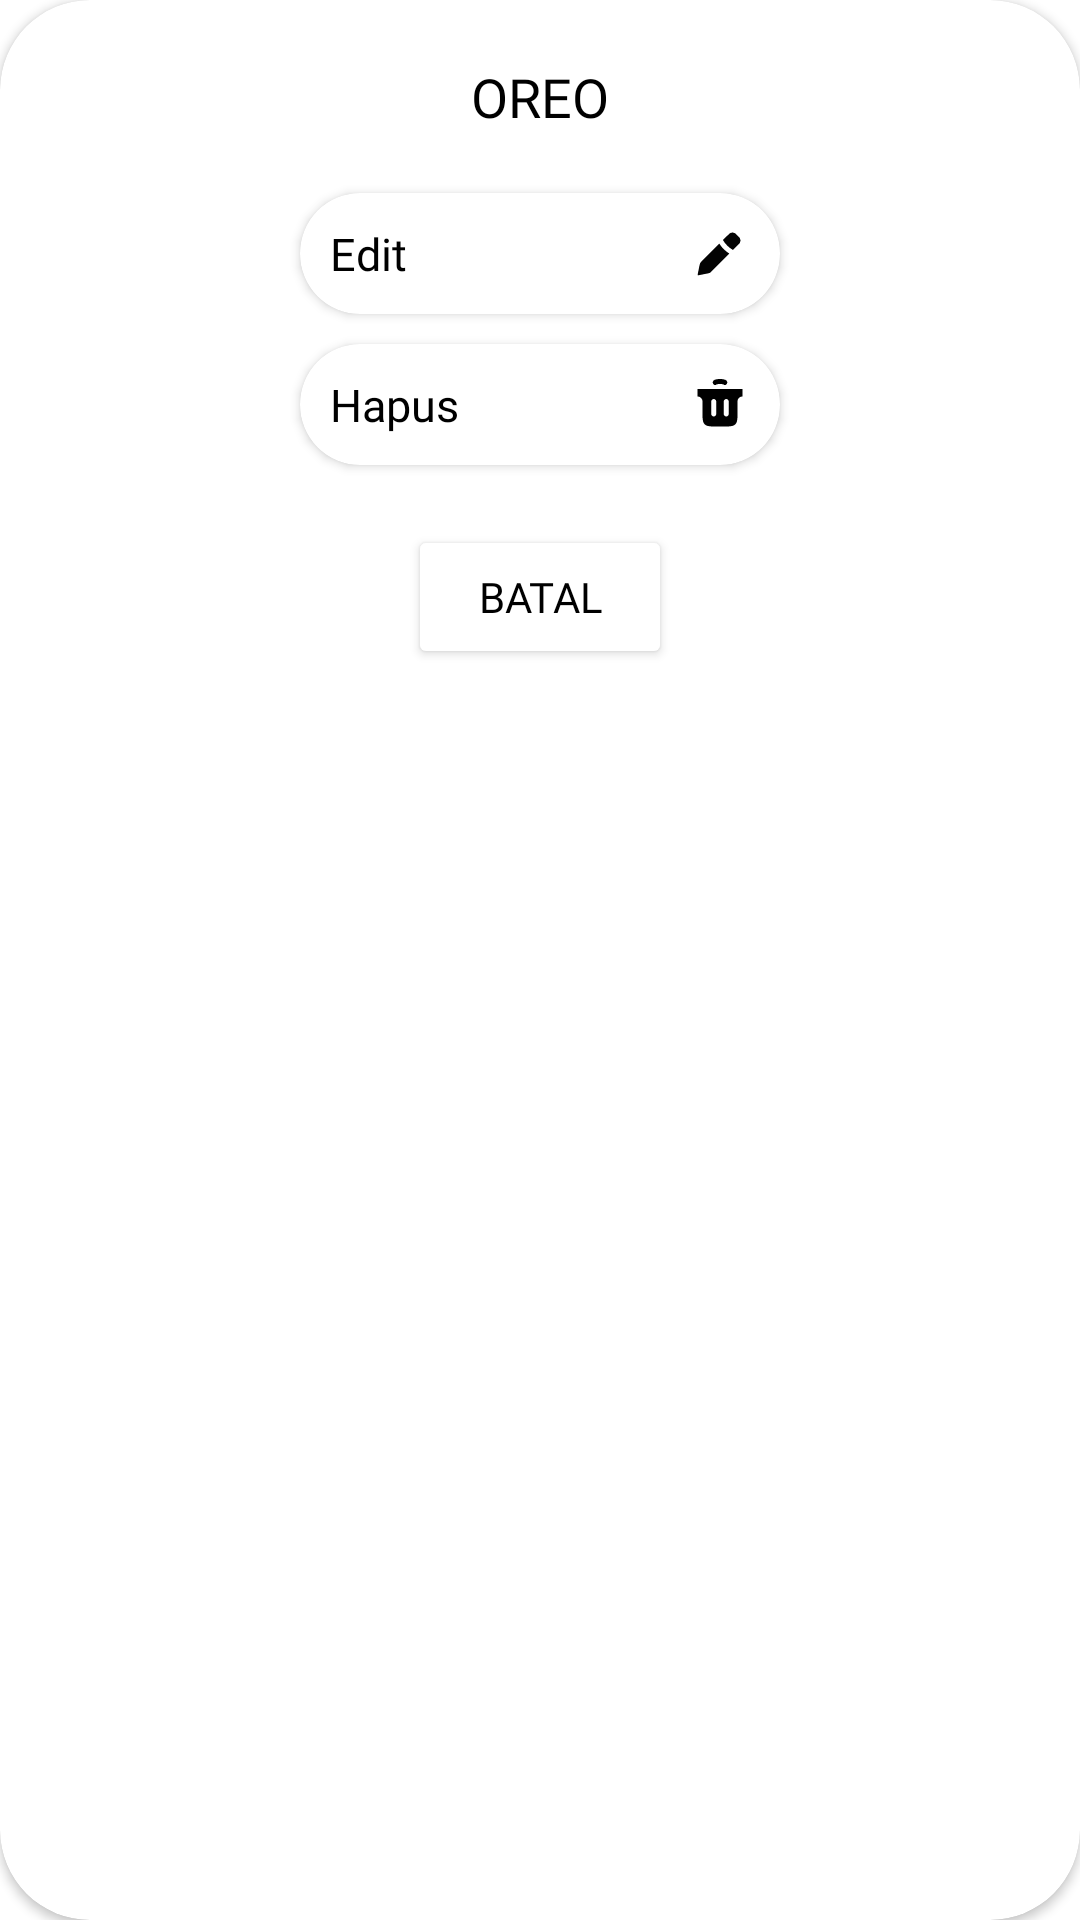

Reconstruct the res/layout file that produces this screen, plus the resources it refers to.
<!-- AndroidManifest.xml: application theme Theme.BottomNavYT -->
<!-- res/layout/dialog_detail_produk.xml -->
<androidx.cardview.widget.CardView xmlns:android="http://schemas.android.com/apk/res/android"
    android:layout_width="300dp"
    android:layout_height="wrap_content"
    xmlns:app="http://schemas.android.com/apk/res-auto"
    app:cardCornerRadius="30dp"
    android:backgroundTint="@color/white"
    app:cardBackgroundColor="@color/white"
    android:layout_marginHorizontal="60dp"
    android:layout_gravity="center">

    <LinearLayout
        android:layout_width="match_parent"
        android:layout_height="wrap_content"
        android:gravity="center"
        android:orientation="vertical"
        android:layout_marginTop="20dp">

        <TextView
            android:layout_width="match_parent"
            android:layout_height="wrap_content"
            android:text="OREO"
            android:fontFamily="@font/poppinssemibold"
            android:textSize="18dp"
            android:textColor="@color/black"
            android:layout_marginHorizontal="20dp"
            android:layout_gravity="center"
            android:gravity="center"
            android:layout_marginBottom="20dp"
            android:id="@+id/NamaProduk"/>
        
        <androidx.cardview.widget.CardView
            android:layout_width="160dp"
            android:id="@+id/ButtonEdit"
            android:layout_height="wrap_content"
            android:background="@drawable/card_bg"
            android:foreground="?android:attr/selectableItemBackground"
            app:cardCornerRadius="20dp"
            android:layout_marginBottom="10dp">

            <LinearLayout
                android:layout_width="match_parent"
                android:layout_height="wrap_content"
                android:orientation="horizontal"
                android:layout_gravity="center"
                android:layout_margin="10dp">

                <TextView
                    android:layout_width="wrap_content"
                    android:layout_height="wrap_content"
                    android:text="Edit"
                    android:layout_weight="1"
                    android:fontFamily="@font/poppinssemibold"
                    android:textColor="@color/black"
                    android:textSize="15sp" />

                <ImageView
                    android:layout_gravity="center"
                    android:layout_width="20dp"
                    android:layout_height="20dp"
                    android:src="@drawable/edit_fill"/>

            </LinearLayout>

        </androidx.cardview.widget.CardView>

        <androidx.cardview.widget.CardView
            android:layout_width="160dp"
            android:id="@+id/ButtonHapus"
            android:layout_height="wrap_content"
            android:background="@drawable/card_bg"
            android:foreground="?android:attr/selectableItemBackground"
            android:layout_marginBottom="20dp"
            app:cardCornerRadius="20dp">


            <LinearLayout
                android:layout_width="match_parent"
                android:layout_height="wrap_content"
                android:orientation="horizontal"
                android:layout_gravity="center"
                android:layout_margin="10dp">

                <TextView
                    android:layout_width="wrap_content"
                    android:layout_height="wrap_content"
                    android:layout_gravity="center|start"
                    android:text="Hapus"
                    android:layout_weight="1"
                    android:fontFamily="@font/poppinssemibold"
                    android:textColor="@color/black"
                    android:textSize="15sp" />

                <ImageView
                    app:layout_constraintHorizontal_bias="1"
                    android:layout_gravity="center|end"
                    android:layout_width="20dp"
                    android:layout_height="20dp"
                    android:src="@drawable/trash"/>

            </LinearLayout>

        </androidx.cardview.widget.CardView>
        
        <LinearLayout
            android:layout_width="wrap_content"
            android:layout_height="wrap_content"
            android:orientation="horizontal">

            <Button
                android:id="@+id/ButtonBatal"
                android:layout_width="wrap_content"
                android:layout_height="wrap_content"
                android:text="Batal"
                android:textColor="@color/black"
                android:fontFamily="@font/poppinsmedium"
                android:textSize="14dp"
                android:backgroundTint="@color/white"
                android:layout_marginBottom="20dp"
                app:cornerRadius="20dp"/>



        </LinearLayout>

    </LinearLayout>

</androidx.cardview.widget.CardView>
<!-- resources referenced by this layout -->
<resources>
  <color name="black">#FF000000</color>
  <color name="white">#FFFFFFFF</color>
  <!-- drawable card_bg (drawable) -->
  <?xml version="1.0" encoding="utf-8"?>
  <selector xmlns:android="http://schemas.android.com/apk/res/android">
      <item android:state_pressed="true" android:drawable="@color/card_pressed_color"/>
      <item android:drawable="@color/card_default_color"/>
  </selector>
  <!-- drawable edit_fill (drawable) -->
  <vector xmlns:android="http://schemas.android.com/apk/res/android"
      android:width="24dp"
      android:height="24dp"
      android:viewportWidth="24"
      android:viewportHeight="24">
    <path
        android:pathData="M17.204,10.796L19,9C19.545,8.455 19.818,8.182 19.964,7.888C20.241,7.328 20.241,6.672 19.964,6.112C19.818,5.818 19.545,5.545 19,5C18.455,4.455 18.182,4.182 17.888,4.036C17.329,3.759 16.671,3.759 16.112,4.036C15.818,4.182 15.545,4.455 15,5L13.181,6.819C14.145,8.469 15.531,9.845 17.204,10.796ZM11.727,8.273L4.856,15.144C4.431,15.569 4.219,15.781 4.079,16.042C3.939,16.303 3.88,16.598 3.763,17.188L3.147,20.265C3.081,20.597 3.047,20.764 3.142,20.858C3.237,20.953 3.403,20.919 3.735,20.853L6.812,20.237C7.402,20.12 7.697,20.061 7.958,19.921C8.219,19.781 8.431,19.569 8.856,19.144L15.746,12.254C14.124,11.239 12.752,9.876 11.727,8.273Z"
        android:fillColor="#030303"
        android:fillType="evenOdd"/>
  </vector>
  <!-- drawable trash (drawable) -->
  <vector xmlns:android="http://schemas.android.com/apk/res/android"
      android:width="24dp"
      android:height="24dp"
      android:viewportWidth="24"
      android:viewportHeight="24">
    <path
        android:pathData="M21,6H3V9C4.105,9 5,9.895 5,11V15C5,17.828 5,19.243 5.879,20.121C6.757,21 8.172,21 11,21H13C15.828,21 17.243,21 18.121,20.121C19,19.243 19,17.828 19,15V11C19,9.895 19.896,9 21,9V6ZM10.5,11C10.5,10.448 10.052,10 9.5,10C8.948,10 8.5,10.448 8.5,11V16C8.5,16.552 8.948,17 9.5,17C10.052,17 10.5,16.552 10.5,16V11ZM15.5,11C15.5,10.448 15.052,10 14.5,10C13.948,10 13.5,10.448 13.5,11V16C13.5,16.552 13.948,17 14.5,17C15.052,17 15.5,16.552 15.5,16V11Z"
        android:fillColor="#000000"
        android:fillType="evenOdd"/>
    <path
        android:pathData="M10.068,3.371C10.182,3.264 10.433,3.17 10.783,3.103C11.132,3.036 11.56,3 12,3C12.44,3 12.868,3.036 13.217,3.103C13.567,3.17 13.818,3.264 13.932,3.371"
        android:strokeWidth="2"
        android:fillColor="#00000000"
        android:strokeColor="#000000"
        android:strokeLineCap="round"/>
  </vector>
  <style name="Theme.BottomNavYT" parent="Theme.MaterialComponents.DayNight.NoActionBar">
          
          <item name="colorPrimary">@color/colorPrimary</item>
          <item name="colorPrimaryVariant">@color/purple_700</item>
          <item name="colorOnPrimary">@color/white</item>
          
          <item name="colorSecondary">@color/teal_200</item>
          <item name="colorSecondaryVariant">@color/teal_700</item>
          <item name="colorOnSecondary">@color/black</item>
          
          <item name="android:statusBarColor" tools:targetApi="l">?attr/colorPrimaryVariant</item>
          
      </style>
  <color name="card_pressed_color">#0A4B81</color>
  <color name="card_default_color">#FFFFFF</color>
  <color name="colorPrimary">#1D2089</color>
  <color name="purple_700">#0A4B81</color>
  <color name="teal_200">#0A4B81</color>
  <color name="teal_700">#0A4B81</color>
</resources>
